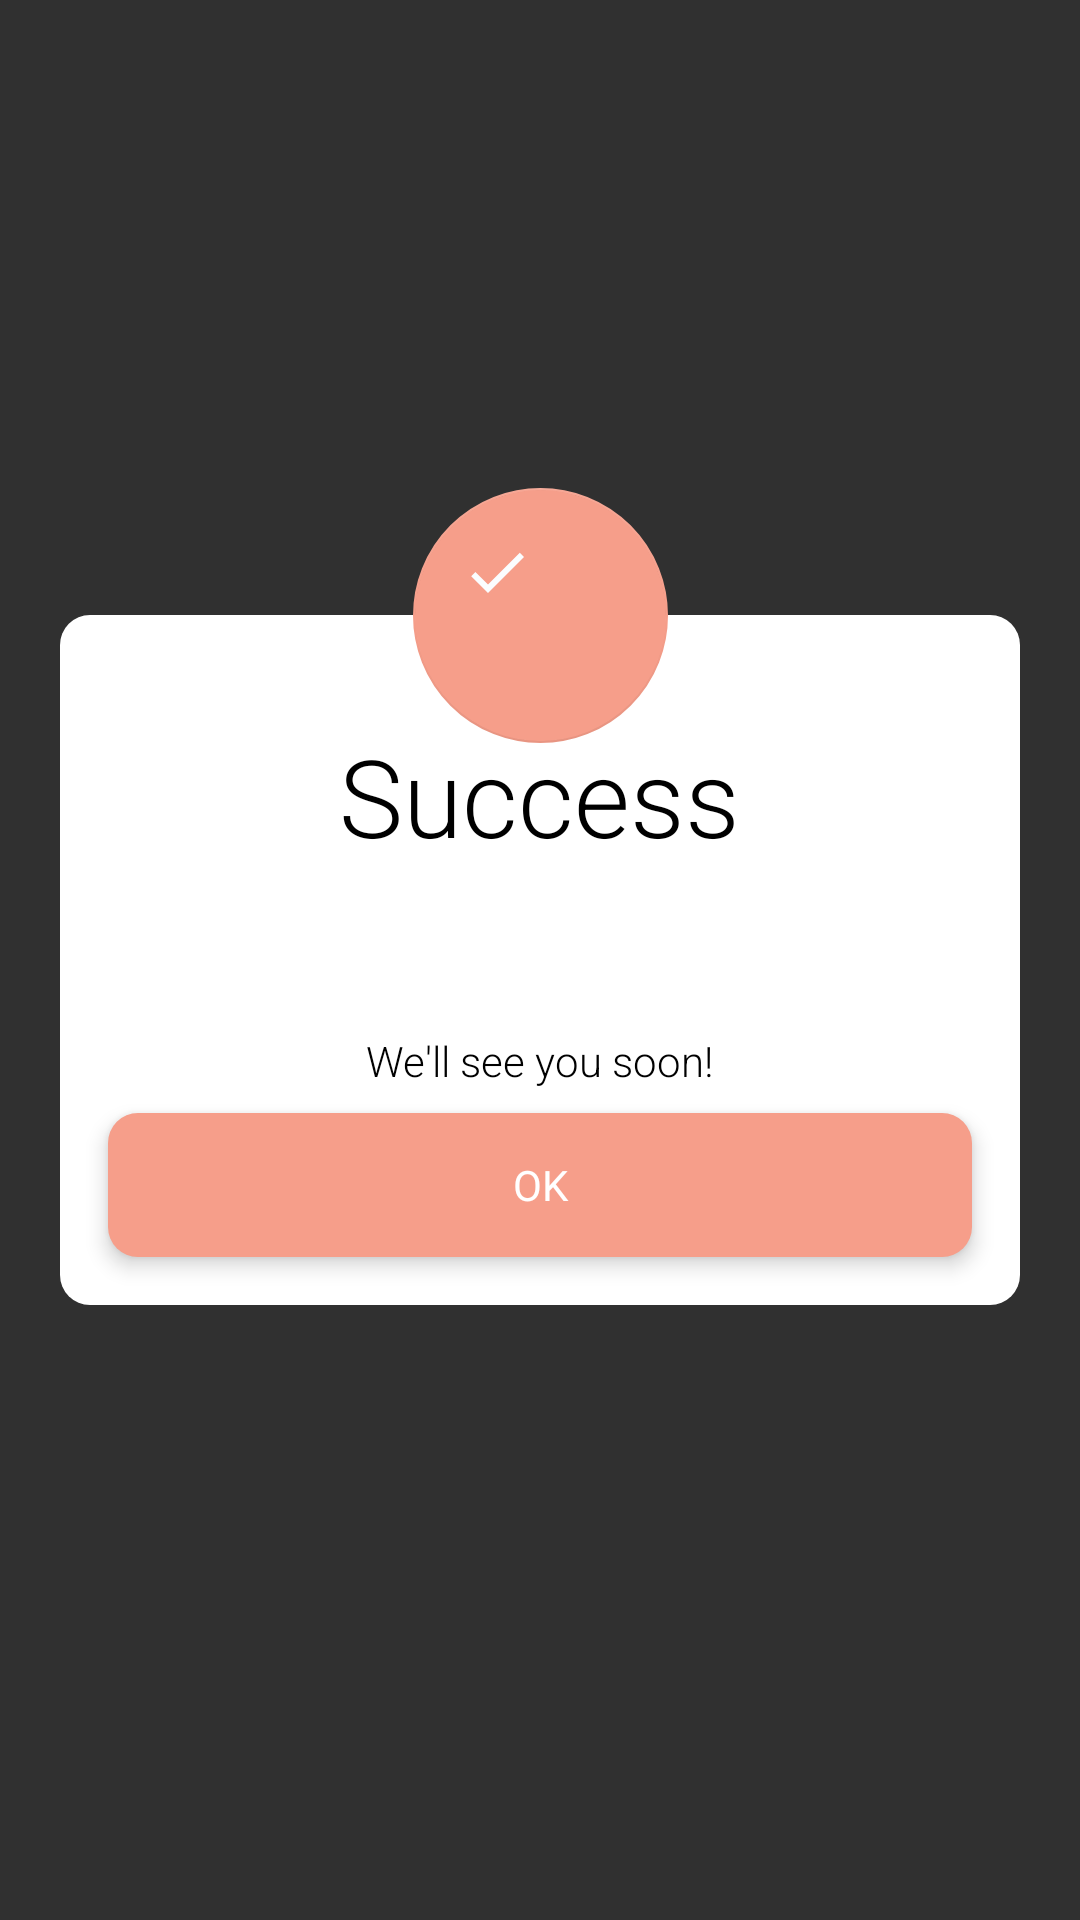

The Android layout XML behind this screen, and the referenced resources:
<!-- AndroidManifest.xml: application theme AppTheme -->
<!-- res/layout/complete.xml -->
<?xml version="1.0" encoding="utf-8"?>
<android.support.design.widget.CoordinatorLayout xmlns:android="http://schemas.android.com/apk/res/android"
    xmlns:app="http://schemas.android.com/apk/res-auto"
    xmlns:tools="http://schemas.android.com/tools"
    android:id="@+id/dialogLayout"
    android:layout_width="match_parent"
    android:layout_height="match_parent"
    android:background="@color/transparent">

    <RelativeLayout
        android:id="@+id/con"
        android:layout_width="320dp"
        android:layout_height="230dp"
        android:layout_gravity="center"
        android:background="@drawable/corner_bg"
        android:padding="6dp">

        <TextView
            android:id="@+id/success"
            android:layout_width="wrap_content"
            android:layout_height="wrap_content"
            android:layout_centerHorizontal="true"
            android:layout_marginTop="30dp"
            android:fontFamily="sans-serif-light"
            android:text="@string/success"
            android:textColor="@color/black"
            android:textSize="36sp" />

        <TextView
            android:id="@+id/quote"
            android:layout_width="wrap_content"
            android:layout_height="wrap_content"
            android:layout_below="@id/success"
            android:layout_centerHorizontal="true"
            android:fontFamily="sans-serif-light"
            android:padding="8dp"
            android:textColor="@color/black"
            android:textStyle="italic"
            tools:text="quote" />

        <TextView
            android:id="@+id/end"
            android:layout_width="wrap_content"
            android:layout_height="wrap_content"
            android:layout_above="@id/ok"
            android:layout_centerHorizontal="true"
            android:fontFamily="sans-serif-light"
            android:text="@string/we_ll_see_you_soon"
            android:textColor="@color/black" />

        <Button
            android:id="@+id/ok"
            style="?android:attr/borderlessButtonStyle"
            android:layout_width="match_parent"
            android:layout_height="wrap_content"
            android:layout_alignParentBottom="true"
            android:layout_marginBottom="10dp"
            android:layout_marginEnd="10dp"
            android:layout_marginStart="10dp"
            android:layout_marginTop="8dp"
            android:background="@drawable/corner_bgc"
            android:elevation="4dp"
            android:fontFamily="@font/qanelas"
            android:text="@string/ok"
            android:textColor="@color/white" />
    </RelativeLayout>

    <android.support.design.widget.FloatingActionButton
        android:id="@+id/fabfake"
        android:contentDescription="@string/success_image_not_a_button"
        android:layout_width="85dp"
        android:layout_height="85dp"
        android:layout_above="@id/con"
        android:src="@drawable/ic_done_black_24dp"
        app:elevation="0dp"
        app:layout_anchor="@id/con"
        app:layout_anchorGravity="center_horizontal" />

</android.support.design.widget.CoordinatorLayout>
<!-- resources referenced by this layout -->
<resources>
  <color name="black">#000000</color>
  <color name="transparent">#00000000</color>
  <color name="white">#ffffff</color>
  <!-- drawable corner_bg (drawable) -->
  <?xml version="1.0" encoding="UTF-8"?>
  <shape xmlns:android="http://schemas.android.com/apk/res/android">
      <solid android:color="@color/white" />
      <corners android:radius="10dp" />
      <padding
          android:bottom="0dp"
          android:left="0dp"
          android:right="0dp"
          android:top="0dp" />
  </shape>
  <!-- drawable corner_bgc (drawable) -->
  <?xml version="1.0" encoding="UTF-8"?>
  <shape xmlns:android="http://schemas.android.com/apk/res/android">
      <solid android:color="@color/colorAccent" />
      <corners android:radius="10dp" />
      <padding
          android:bottom="0dp"
          android:left="0dp"
          android:right="0dp"
          android:top="0dp" />
  </shape>
  <!-- drawable ic_done_black_24dp (drawable) -->
  <vector android:height="24dp" android:tint="#FBFDFF"
      android:viewportHeight="24.0" android:viewportWidth="24.0"
      android:width="24dp" xmlns:android="http://schemas.android.com/apk/res/android">
      <path android:fillColor="#FF000000" android:pathData="M9,16.2L4.8,12l-1.4,1.4L9,19 21,7l-1.4,-1.4L9,16.2z"/>
  </vector>
  <string name="ok">OK</string>
  <string name="success">Success</string>
  <string name="success_image_not_a_button">Success image - not a button</string>
  <string name="we_ll_see_you_soon">We\'ll see you soon!</string>
  <style name="AppTheme" parent="Theme.AppCompat">
          
          <item name="colorPrimary">@color/colorPrimary</item>
          <item name="colorPrimaryDark">@color/colorPrimaryDark</item>
          <item name="colorAccent">@color/colorAccent</item>
          <item name="android:windowContentTransitions">true</item>
      </style>
  <color name="colorAccent">#F69E8A</color>
  <color name="colorPrimary">#F69E8A</color>
  <color name="colorPrimaryDark">#c16f5d</color>
</resources>
